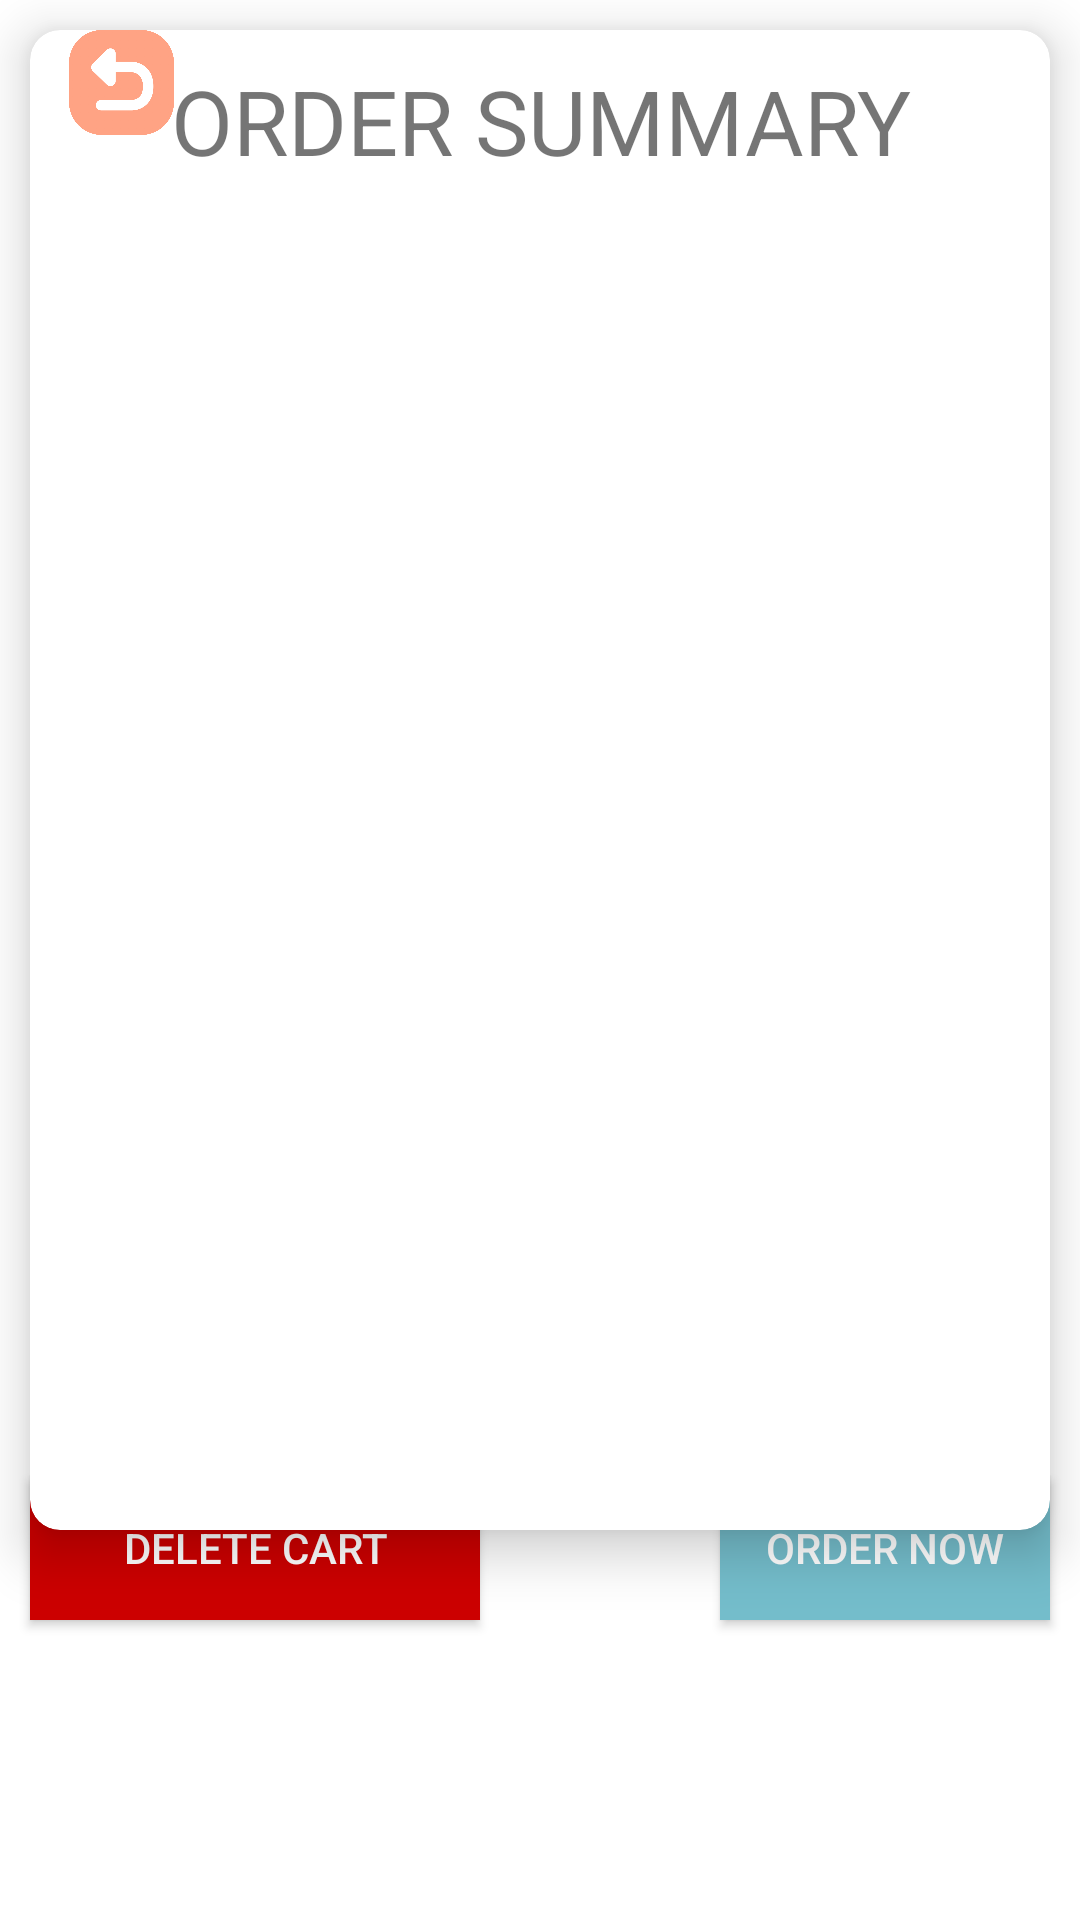

This screen was rendered from an Android layout file. Write that file and the resources it references.
<!-- AndroidManifest.xml: application theme Theme.SUSHIGO -->
<!-- res/layout/activity_summary.xml -->
<?xml version="1.0" encoding="utf-8"?>
<RelativeLayout xmlns:android="http://schemas.android.com/apk/res/android"
    xmlns:app="http://schemas.android.com/apk/res-auto"
    xmlns:tools="http://schemas.android.com/tools"
    android:layout_width="match_parent"
    android:layout_height="match_parent"
    tools:context=".SummaryActivity">


    <androidx.cardview.widget.CardView
        android:layout_width="match_parent"
        android:layout_height="500dp"
        app:cardCornerRadius="10dp"
        app:cardElevation="10dp"
        android:layout_margin="10dp">

        <RelativeLayout
            android:layout_width="match_parent"
            android:layout_height="match_parent">

            <TextView
                android:layout_width="match_parent"
                android:layout_height="wrap_content"
                android:gravity="center"
                android:layout_marginTop="10dp"
                android:textSize="30sp"
                android:id="@+id/orderSummary"
                android:text="ORDER SUMMARY"/>

            <Button
                android:layout_width="35dp"
                android:layout_height="35dp"
                android:id="@+id/btnback"
                android:layout_marginLeft="13dp"
                android:background="@drawable/btn1"
                android:textStyle="bold"
                android:src="@drawable/btn1"/>

            <ListView
                android:id="@+id/list"
                android:layout_width="match_parent"
                android:layout_height="match_parent"
                android:paddingTop="40dp" />

        </RelativeLayout>

    </androidx.cardview.widget.CardView>

    <Button
        android:id="@+id/clearthedatabase"
        android:layout_width="150dp"
        android:layout_height="wrap_content"
        android:layout_alignParentBottom="true"
        android:layout_marginLeft="10dp"
        android:layout_marginRight="30dp"
        android:layout_marginBottom="100dp"
        android:background="@android:color/holo_red_dark"
        android:text="DELETE CART"
        android:textColor="@android:color/white" />

    <Button
        android:id="@+id/btnorder"
        android:layout_width="150dp"
        android:layout_height="wrap_content"
        android:layout_alignParentBottom="true"
        android:layout_marginLeft="240dp"
        android:layout_marginRight="10dp"
        android:layout_marginBottom="100dp"
        android:background="@color/blue"
        android:color="@color/blue"
        android:text="ORDER NOW"
        android:textColor="@android:color/white" />

</RelativeLayout>
<!-- resources referenced by this layout -->
<resources>
  <color name="blue">#74BDCB</color>
  <!-- drawable btn1: png bitmap (drawable, 29492 bytes) -->
  <style name="Theme.SUSHIGO" parent="Theme.MaterialComponents.DayNight.NoActionBar">
          
          <item name="colorPrimary">@color/primary</item>
          <item name="colorPrimaryVariant">@color/blue</item>
          <item name="colorOnPrimary">@color/white</item>
          
          <item name="colorSecondary">@color/Freesia</item>
          <item name="colorSecondaryVariant">@color/grey</item>
          <item name="colorOnSecondary">@color/black</item>
          
          <item name="android:statusBarColor">@color/blue</item>
          
      </style>
  <color name="primary">#FFA384</color>
  <color name="white">#FFFFFFFF</color>
  <color name="Freesia">#EFE7BC</color>
  <color name="grey">#686868</color>
  <color name="black">#FF000000</color>
</resources>
